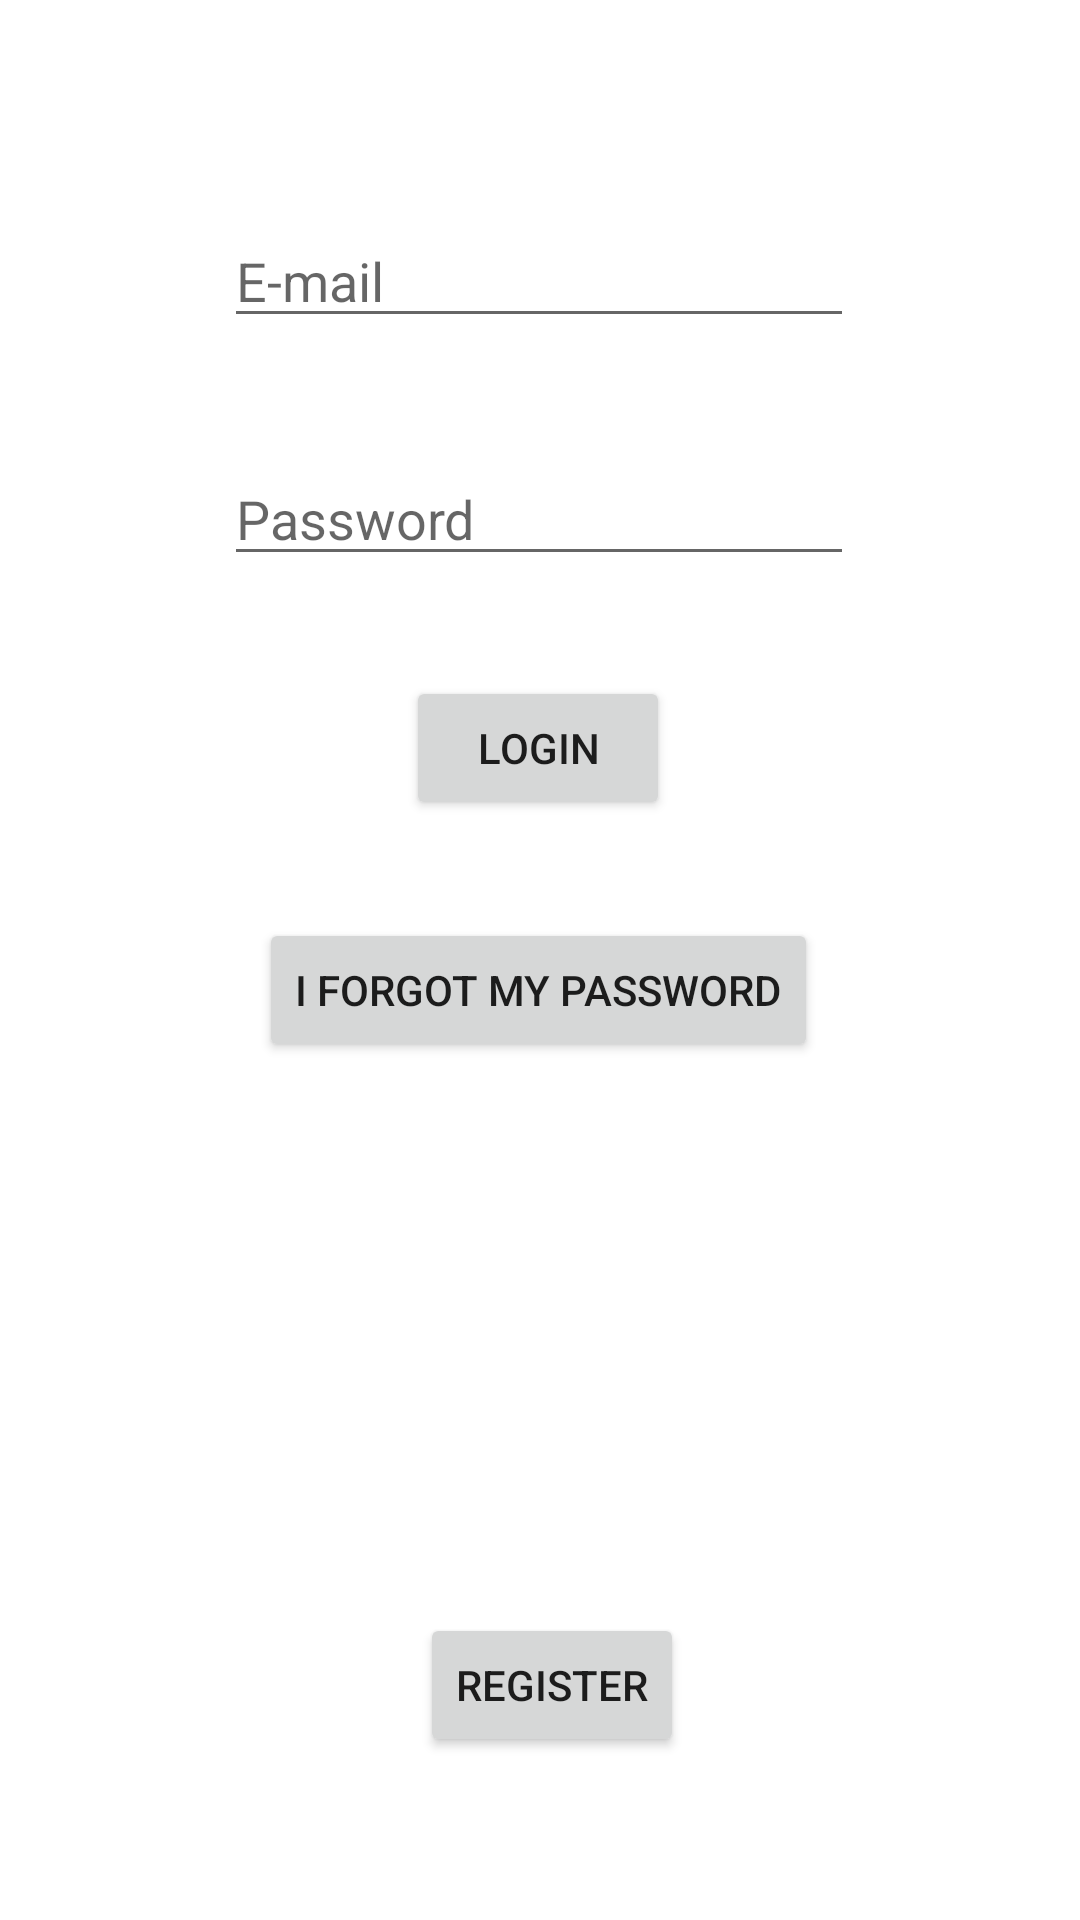

The Android layout XML behind this screen, and the referenced resources:
<!-- AndroidManifest.xml: application theme Theme.AplicatieMonitorizareLocuriParcare -->
<!-- res/layout/activity_main.xml -->
<?xml version="1.0" encoding="utf-8"?>
<androidx.constraintlayout.widget.ConstraintLayout xmlns:android="http://schemas.android.com/apk/res/android"
    xmlns:app="http://schemas.android.com/apk/res-auto"
    xmlns:tools="http://schemas.android.com/tools"
    android:layout_width="match_parent"
    android:layout_height="match_parent"
    tools:context=".MainActivity">

    <EditText
        android:id="@+id/parolaAutentificare"
        android:layout_width="wrap_content"
        android:layout_height="wrap_content"
        android:ems="10"
        android:hint="Password"
        android:inputType="textPassword"
        app:layout_constraintBottom_toBottomOf="parent"
        app:layout_constraintEnd_toEndOf="parent"
        app:layout_constraintHorizontal_bias="0.497"
        app:layout_constraintStart_toStartOf="parent"
        app:layout_constraintTop_toBottomOf="@+id/emailAutentificare"
        app:layout_constraintVertical_bias="0.078" />

    <Button
        android:id="@+id/butonParolaUitata"
        android:layout_width="wrap_content"
        android:layout_height="wrap_content"
        android:text="I forgot my password"
        app:layout_constraintBottom_toBottomOf="parent"
        app:layout_constraintEnd_toEndOf="parent"
        app:layout_constraintHorizontal_bias="0.497"
        app:layout_constraintStart_toStartOf="parent"
        app:layout_constraintTop_toBottomOf="@+id/butonAutentificare"
        app:layout_constraintVertical_bias="0.102" />

    <Button
        android:id="@+id/butonAutentificare"
        android:layout_width="wrap_content"
        android:layout_height="wrap_content"
        android:text="Login"
        app:layout_constraintBottom_toBottomOf="parent"
        app:layout_constraintEnd_toEndOf="parent"
        app:layout_constraintHorizontal_bias="0.498"
        app:layout_constraintStart_toStartOf="parent"
        app:layout_constraintTop_toBottomOf="@+id/parolaAutentificare"
        app:layout_constraintVertical_bias="0.083" />

    <EditText
        android:id="@+id/emailAutentificare"
        android:layout_width="wrap_content"
        android:layout_height="wrap_content"
        android:ems="10"
        android:hint="E-mail"
        android:inputType="textEmailAddress"
        app:layout_constraintBottom_toBottomOf="parent"
        app:layout_constraintEnd_toEndOf="parent"
        app:layout_constraintHorizontal_bias="0.497"
        app:layout_constraintStart_toStartOf="parent"
        app:layout_constraintTop_toTopOf="parent"
        app:layout_constraintVertical_bias="0.119" />

    <Button
        android:id="@+id/butonInregistrare"
        android:layout_width="wrap_content"
        android:layout_height="wrap_content"
        android:text="Register"
        app:layout_constraintBottom_toBottomOf="parent"
        app:layout_constraintEnd_toEndOf="parent"
        app:layout_constraintHorizontal_bias="0.515"
        app:layout_constraintStart_toStartOf="parent"
        app:layout_constraintTop_toBottomOf="@+id/butonParolaUitata"
        app:layout_constraintVertical_bias="0.772" />
</androidx.constraintlayout.widget.ConstraintLayout>
<!-- resources referenced by this layout -->
<resources>
  <style name="Theme.AplicatieMonitorizareLocuriParcare" parent="Theme.MaterialComponents.DayNight.DarkActionBar">
          
          <item name="colorPrimary">@color/purple_500</item>
          <item name="colorPrimaryVariant">@color/purple_700</item>
          <item name="colorOnPrimary">@color/white</item>
          
          <item name="colorSecondary">@color/teal_200</item>
          <item name="colorSecondaryVariant">@color/teal_700</item>
          <item name="colorOnSecondary">@color/black</item>
          
          <item name="android:statusBarColor" tools:targetApi="l">?attr/colorPrimaryVariant</item>
          
      </style>
  <!-- not gathered from this repository: default colours our renderer supplied (Android Studio template values) -->
  <color name="purple_500">#FF6200EE</color>
  <color name="purple_700">#FF3700B3</color>
  <color name="teal_200">#FF03DAC5</color>
  <color name="teal_700">#FF018786</color>
  <color name="black">#FF000000</color>
  <color name="white">#FFFFFFFF</color>
</resources>
